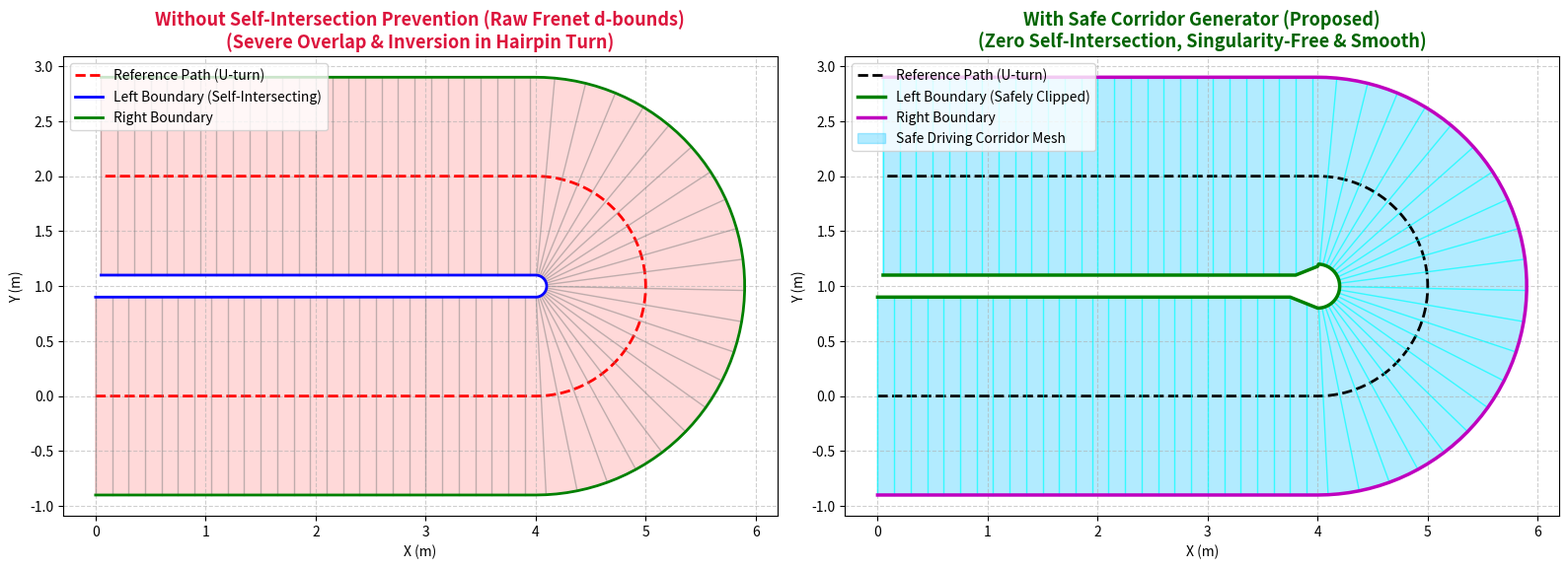

Source code (Python): (Note: this script raises an exception after producing the figure.)
import numpy as np
import matplotlib.pyplot as plt

def generate_hairpin_path(straight_len=4.0, R=1.2, ds=0.05):
    points = []
    # 1. Straight segment 1
    for x in np.arange(0, straight_len, ds):
        points.append((x, 0.0, 0.0, 0.0))
    # 2. U-turn semi-circle
    for phi in np.arange(-np.pi/2.0, np.pi/2.0, ds/R):
        x = straight_len + R * np.cos(phi)
        y = R + R * np.sin(phi)
        theta = phi + np.pi/2.0
        kappa = 1.0 / R
        points.append((x, y, theta, kappa))
    # 3. Straight segment 2 (reverse)
    for x in np.arange(straight_len, 0.0, -ds):
        points.append((x, 2.0 * R, np.pi, 0.0))
    return np.array(points)

def main():
    traj = generate_hairpin_path(straight_len=4.0, R=1.0, ds=0.05)
    N = len(traj)
    
    # 原始固定宽度走廊 (发生严重自相交)
    d_left_raw = np.ones(N) * 0.9
    d_right_raw = -np.ones(N) * 0.9
    
    # 经过我们算法处理后的安全走廊
    # 1. 曲率限制 1 - kappa*d > 0.2 => d_max <= 0.8
    # 2. 掉头弯几何相交消除
    d_left_safe = np.ones(N) * 0.9
    d_right_safe = -np.ones(N) * 0.9
    
    for i in range(N):
        x, y, theta, kappa = traj[i]
        if kappa > 1e-3:
            d_left_safe[i] = min(d_left_safe[i], 0.8 / kappa)
            
    # 全局非相邻截面与边界自相交检测与收缩 (U-turn)
    for _ in range(5):
        for i in range(N):
            xi, yi, thi, _ = traj[i]
            nxi, nyi = -np.sin(thi), np.cos(thi)
            for j in range(i + 4, N):
                xj, yj, thj, _ = traj[j]
                nxj, nyj = -np.sin(thj), np.cos(thj)
                # 截面 i 的线段与截面 j 的线段求交
                p1 = np.array([xi + d_right_safe[i]*nxi, yi + d_right_safe[i]*nyi])
                p2 = np.array([xi + d_left_safe[i]*nxi, yi + d_left_safe[i]*nyi])
                p3 = np.array([xj + d_right_safe[j]*nxj, yj + d_right_safe[j]*nyj])
                p4 = np.array([xj + d_left_safe[j]*nxj, yj + d_left_safe[j]*nyj])
                
                # 2D segment intersection
                det = -(p2[0]-p1[0])*(p4[1]-p3[1]) + (p2[1]-p1[1])*(p4[0]-p3[0])
                if abs(det) > 1e-6:
                    t1 = (-(p3[0]-p1[0])*(p4[1]-p3[1]) + (p3[1]-p1[1])*(p4[0]-p3[0])) / det
                    t2 = ((p2[0]-p1[0])*(p3[1]-p1[1]) - (p2[1]-p1[1])*(p3[0]-p1[0])) / det
                    if 0 <= t1 <= 1 and 0 <= t2 <= 1:
                        q = p1 + t1 * (p2 - p1)
                        d_qi = (q[0]-xi)*nxi + (q[1]-yi)*nyi
                        d_qj = (q[0]-xj)*nxj + (q[1]-yj)*nyj
                        if d_qi > 0: d_left_safe[i] = max(0.15, min(d_left_safe[i], d_qi - 0.05))
                        if d_qj > 0: d_left_safe[j] = max(0.15, min(d_left_safe[j], d_qj - 0.05))

    # 双向平滑
    for i in range(1, N):
        ds = 0.05
        d_left_safe[i] = min(d_left_safe[i], d_left_safe[i-1] + 0.4*ds)
    for i in range(N-2, -1, -1):
        ds = 0.05
        d_left_safe[i] = min(d_left_safe[i], d_left_safe[i+1] + 0.4*ds)

    fig, axes = plt.subplots(1, 2, figsize=(16, 7))

    # Plot 1: Raw Uncorrected Corridor
    ax1 = axes[0]
    ax1.set_title("Without Self-Intersection Prevention (Raw Frenet d-bounds)\n(Severe Overlap & Inversion in Hairpin Turn)", fontsize=13, fontweight='bold', color='crimson')
    ax1.plot(traj[:, 0], traj[:, 1], 'r--', linewidth=2, label="Reference Path (U-turn)")
    for i in range(0, N, 3):
        x, y, theta, _ = traj[i]
        nx, ny = -np.sin(theta), np.cos(theta)
        lx, ly = x + d_left_raw[i]*nx, y + d_left_raw[i]*ny
        rx, ry = x + d_right_raw[i]*nx, y + d_right_raw[i]*ny
        ax1.plot([rx, lx], [ry, ly], color='gray', alpha=0.5, linewidth=1)
    
    # Boundary curves
    left_x = traj[:, 0] - d_left_raw * np.sin(traj[:, 2])
    left_y = traj[:, 1] + d_left_raw * np.cos(traj[:, 2])
    right_x = traj[:, 0] - d_right_raw * np.sin(traj[:, 2])
    right_y = traj[:, 1] + d_right_raw * np.cos(traj[:, 2])
    ax1.plot(left_x, left_y, 'b-', linewidth=2, label="Left Boundary (Self-Intersecting)")
    ax1.plot(right_x, right_y, 'g-', linewidth=2, label="Right Boundary")
    ax1.fill(np.append(left_x, right_x[::-1]), np.append(left_y, right_y[::-1]), color='red', alpha=0.15)
    ax1.grid(True, linestyle='--', alpha=0.6)
    ax1.legend(loc='upper left')
    ax1.set_aspect('equal')
    ax1.set_xlabel("X (m)")
    ax1.set_ylabel("Y (m)")

    # Plot 2: Safe Corridor with Anti-Self-Intersection
    ax2 = axes[1]
    ax2.set_title("With Safe Corridor Generator (Proposed)\n(Zero Self-Intersection, Singularity-Free & Smooth)", fontsize=13, fontweight='bold', color='darkgreen')
    ax2.plot(traj[:, 0], traj[:, 1], 'k--', linewidth=2, label="Reference Path (U-turn)")
    for i in range(0, N, 3):
        x, y, theta, _ = traj[i]
        nx, ny = -np.sin(theta), np.cos(theta)
        lx, ly = x + d_left_safe[i]*nx, y + d_left_safe[i]*ny
        rx, ry = x + d_right_safe[i]*nx, y + d_right_safe[i]*ny
        ax2.plot([rx, lx], [ry, ly], color='cyan', alpha=0.7, linewidth=1)
    
    left_x_safe = traj[:, 0] - d_left_safe * np.sin(traj[:, 2])
    left_y_safe = traj[:, 1] + d_left_safe * np.cos(traj[:, 2])
    right_x_safe = traj[:, 0] - d_right_safe * np.sin(traj[:, 2])
    right_y_safe = traj[:, 1] + d_right_safe * np.cos(traj[:, 2])
    ax2.plot(left_x_safe, left_y_safe, 'g-', linewidth=2.5, label="Left Boundary (Safely Clipped)")
    ax2.plot(right_x_safe, right_y_safe, 'm-', linewidth=2.5, label="Right Boundary")
    ax2.fill(np.append(left_x_safe, right_x_safe[::-1]), np.append(left_y_safe, right_y_safe[::-1]), color='deepskyblue', alpha=0.3, label="Safe Driving Corridor Mesh")
    ax2.grid(True, linestyle='--', alpha=0.6)
    ax2.legend(loc='upper left')
    ax2.set_aspect('equal')
    ax2.set_xlabel("X (m)")
    ax2.set_ylabel("Y (m)")

    plt.tight_layout()
    plt.savefig("/home/michael/turtlebot_ws/src/nav2_controller_template/safe_corridor_comparison.png", dpi=300)
    print("Comparison figure saved to safe_corridor_comparison.png")

if __name__ == "__main__":
    main()
